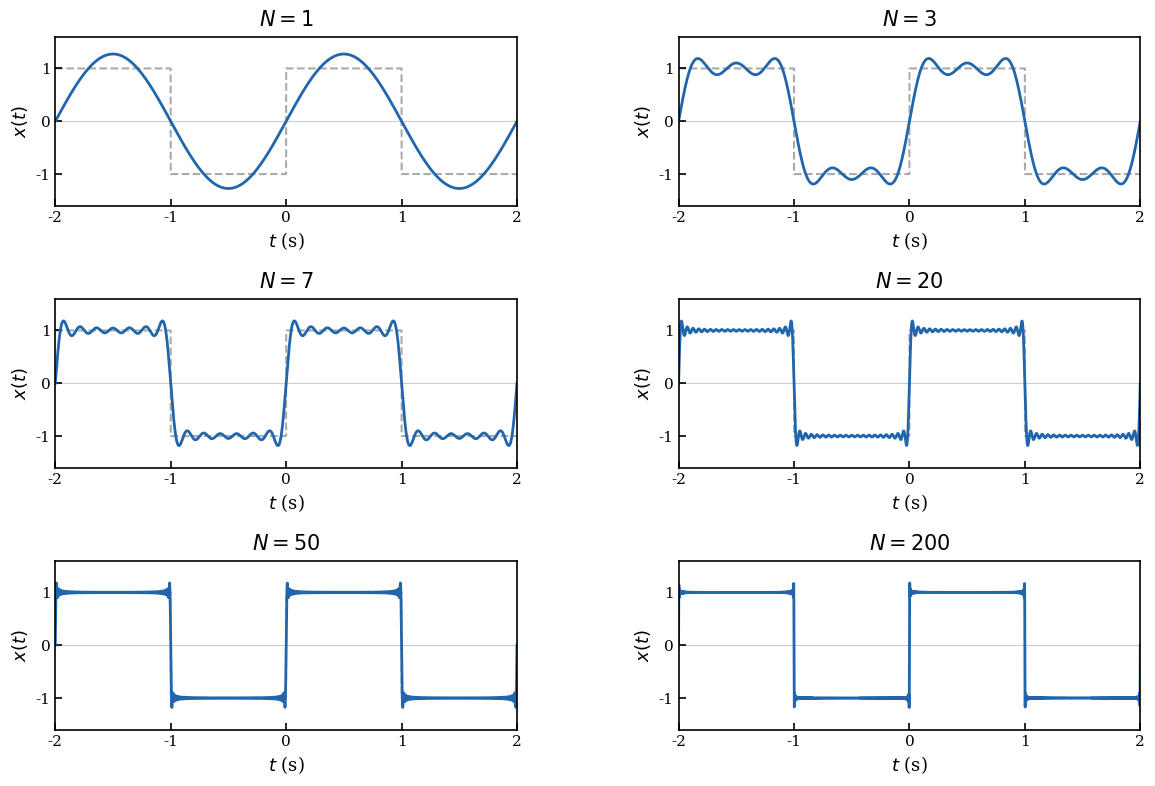

Reproduce this figure in Python.
import numpy as np
import matplotlib.pyplot as plt
import matplotlib.gridspec as gridspec

A = 1.0
T = 2.0
omega = 2 * np.pi / T

t = np.linspace(-T, T, 4000)

def square_wave(t, A, T):
    return A * np.sign(np.sin(2 * np.pi * t / T))

def fourier_reconstruction(t, A, T, n_terms):
    result = np.zeros_like(t)
    for k in range(1, n_terms + 1):
        n = 2 * k - 1
        result += (4 * A) / (np.pi * n) * np.sin(n * omega * t)
    return result

n_terms_list = [1, 3, 7, 20, 50, 200]

plt.rcParams.update({
    "font.family": "serif",
    "font.size": 13,
    "axes.labelsize": 13,
    "axes.titlesize": 15,
    "xtick.labelsize": 11,
    "ytick.labelsize": 11,
    "axes.linewidth": 1.2,
    "xtick.direction": "in",
    "ytick.direction": "in",
    "xtick.major.width": 1.2,
    "ytick.major.width": 1.2,
    "xtick.major.size": 5,
    "ytick.major.size": 5,
})

fig = plt.figure(figsize=(14, 9))
fig.patch.set_facecolor("white")
gs = gridspec.GridSpec(3, 2, figure=fig, hspace=0.55, wspace=0.35)

target = square_wave(t, A, T)
accent = "#2166ac"

for idx, n in enumerate(n_terms_list):
    ax = fig.add_subplot(gs[idx // 2, idx % 2])
    ax.set_facecolor("white")

    recon = fourier_reconstruction(t, A, T, n)

    ax.plot(t, target, color="#aaaaaa", linewidth=1.5, linestyle="--", zorder=1)
    ax.plot(t, recon, color=accent, linewidth=2.0, zorder=2)

    ax.set_xlim(-T, T)
    ax.set_ylim(-1.6, 1.6)
    ax.set_xlabel("$t$ (s)")
    ax.set_ylabel("$x(t)$")
    ax.set_xticks([-2, -1, 0, 1, 2])
    ax.set_yticks([-1, 0, 1])
    ax.axhline(0, color="#cccccc", linewidth=0.8, zorder=0)
    ax.set_title(f"$N = {n}$", pad=8)

plt.show()
